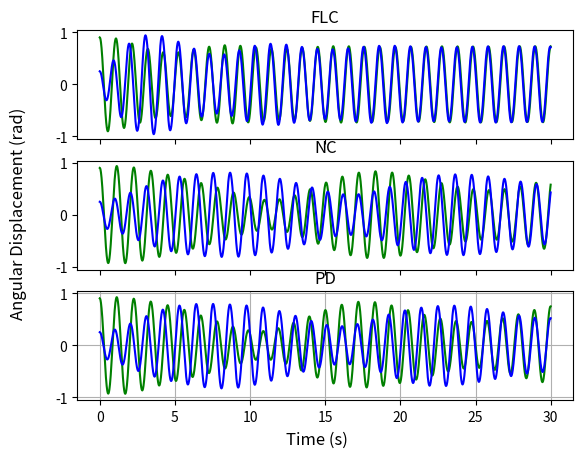

The matplotlib source for this figure:
import numpy as np
import matplotlib.pyplot as plt
from scipy.integrate import solve_ivp

# Constants
g = 9.81  # Gravity (m/s^2)

# Metronome Parameters
m_pendulum = 0.1  # Mass of pendulum (kg)
L1_pendulum = 0.3  # Length of first pendulum (m)
L2_pendulum = 0.3  # Length of second pendulum (m)
epsilon = 0.15  # Escapement force coefficient
theta1_0_init=theta1_0 = 0.9  # Escapement threshold angle for metronome 1 (radians)
theta2_0_init=theta2_0 = 0.25  # Escapement threshold angle for metronome 2 (radians)
I1 = m_pendulum * L1_pendulum**2  # Inertia of first pendulum
I2 = m_pendulum * L2_pendulum**2


control_mode =  ["FLC","NC","PD"]       #FLC(Feedback Linearization Control),NC(no control),PD(pd control)
'''Kp_PD = 25 #this paramters shows a nice model ( better then what i was predicting,slightly better then FLC model which is kind weird  ) 
Kd_PD = 2
A_PD = -0.2 
omega_PD = 1/3+np.pi'''
# Control Parameters
Kp_PD = 1.0  # Proportional gain for PD control
Kd_PD = 0.05# Derivative gain for PD control
A_PD = 0.25  # Amplitude of reference sine signal for PD control
omega_PD = 0.5 # Frequency of reference signal
kd1 = kd2 = kd3 = 0.01
kp1 = kp2 = kp3 = 0.8

Kp_FB = np.diag([kp1, kp2, kp3])  # Proportional gain for feedback linearization
Kd_FB = np.diag([kd1, kd2, kd3])  # Derivative gain for feedback linearization

# Surface Parameters (Coupling)
M_surface = 1.0  # Mass of the surface (kg)
B_surface = 0.1  # Surface damping coefficient
K_surface = 0.5  # Surface stiffness


# Initial Conditions (Angles in radians)
omega1_0 = 0.0  # Initial angular velocity
omega2_0 = 0.0  # Initial angular velocity
x_0 = 0.0  # Initial displacement of the surface
v_0 = 0.0  # Initial velocity of the surface

# Time parameters
T_max = 30  # Simulation duration (s)
dt = 0.01  # Time step

# Cart Parameters
M_cart = 1.0  # Mass of the cart (kg)
B_cart = 0.1  # Damping coefficient
K_cart = 0.5  # Stiffness of the cart
#tau_input = 0# input torque

def metronome_matrix_system(t, y, control_mode):
    theta1, omega1, theta2, omega2, x, v = y  # Unpack state variables

    # Mass Matrix M(q)
    M_q = np.array([
        [I1, 0, m_pendulum * L1_pendulum * np.cos(theta1)],
        [0, I2, m_pendulum * L2_pendulum * np.cos(theta2)],
        [m_pendulum * L1_pendulum * np.cos(theta1), m_pendulum * L2_pendulum * np.cos(theta2), M_cart + 2 * m_pendulum]
    ])

    # Coriolis and Damping Matrix C(q, q_dot)
    C_q_qdot = np.array([
        [epsilon * ((theta1 / theta1_0)**2 - 1) * m_pendulum*(L1_pendulum**2), 0, 0],
        [0, epsilon * ((theta2 / theta2_0)**2 - 1) *m_pendulum*(L2_pendulum**2) , 0],
        [m_pendulum * L1_pendulum * np.sin(theta1) * omega1, m_pendulum * L2_pendulum * np.sin(theta2) * omega2, 0]
    ])

    # Gravity Matrix G(q)
    G_q = np.array([
        [m_pendulum * g * L1_pendulum * np.sin(theta1)],
        [m_pendulum * g * L2_pendulum * np.sin(theta2)],
        [0]  # No gravitational force directly on the cart
    ])
    # Control Input τ
    if control_mode == "PD":
        # PD control to track a sinusoidal trajectory
        q_d = A_PD * np.sin(omega_PD * t)  # Reference trajectory
        q_tilde = q_d - x  # Tracking error
        tau_input = Kp_PD * q_tilde - Kd_PD * v  # PD control law

    elif control_mode == "FLC":
        # Feedback Linearization: Track Metronome 1's motion
        q_d = [theta1 ,theta1,-theta1] # Desired trajectory (Metronome 1)
        qq =[omega1,omega1,-omega1]
        q_tilde = q_d - np.array([[theta1], [theta2], [x]])  # Error between cart and metronome
        q_titlde_dot = qq - np.array([[omega1], [omega2], [v]]) 
        v_control = Kp_FB @  q_tilde+ Kd_FB @ q_titlde_dot
        tau_input = (M_q @ v_control + C_q_qdot @ np.array([[omega1], [omega2], [v]]) + G_q)[2, 0]  # Compute τ

    #CONTROL LOW
        # Compute intermediate terms
        K1 = m_pendulum * L1_pendulum * np.cos(theta1) * (kp1*q_tilde[0]+kd1*q_titlde_dot[0])
        K2 = m_pendulum * L2_pendulum * np.cos(theta2) * (kp2*q_tilde[1]+kd2*q_titlde_dot[1])
        K3 = (M_cart + 2 * m_pendulum)  * (kp3*q_tilde[1]+kd3*q_titlde_dot[2])

        # Compute control input τ
        tau = K1 + K2 + K3 - (m_pendulum * L1_pendulum * np.sin(theta1) * omega1**2) - (m_pendulum * L2_pendulum * np.sin(theta2) * omega2**2)

    elif control_mode=="NC":
        tau_input = 0  # No control applied
        # Input Torque Matrix τ (assumed zero external force)
    
    Tau = np.array([[0],[0],[tau_input] ]) # External force on the cart 

        # Solve for accelerations: M(q) * q_ddot + C(q, q_dot) * q_dot + G(q)=Tau
    q_ddot = np.linalg.solve(M_q, (Tau - np.dot(C_q_qdot, np.array([[omega1], [omega2], [v]])) - G_q))
    #affiche(tau_input)
    return [omega1, q_ddot[0, 0], omega2, q_ddot[1, 0], v, q_ddot[2, 0]]

# Solve the system using Runge-Kutta (RK45)
def solver(control_mode):
    t_span = (0, T_max)
    y0 = [theta1_0_init, omega1_0, theta2_0_init, omega2_0, x_0, v_0]
    t_eval = np.arange(0, T_max, dt)

    sol = solve_ivp(metronome_matrix_system, t_span, y0, args=[control_mode], t_eval=t_eval, method="RK45")

    # Extract solutions
    time = sol.t
    theta1 = sol.y[0]
    theta2 = sol.y[2]
    surface_x = sol.y[4]  # Surface displacement

    return time, theta1, theta2

fig, (ax1, ax2, ax3) = plt.subplots(3,1, sharex=True, sharey=True)
#plt.xlim(1,6)
fig.supxlabel("Time (s)")
fig.supylabel("Angular Displacement (rad)")
#plt.title("Metronome Oscillations")
#plt.legend()
plt.grid()
for control,ax in zip(control_mode, (ax1, ax2, ax3)):
    time, theta1, theta2 = solver(control)
    ax.set_title(control)
    ax.plot(time, theta1, label="Metronome 1", color='g')
    ax.plot(time, theta2, label="Metronome 2", color='b')

plt.show()
